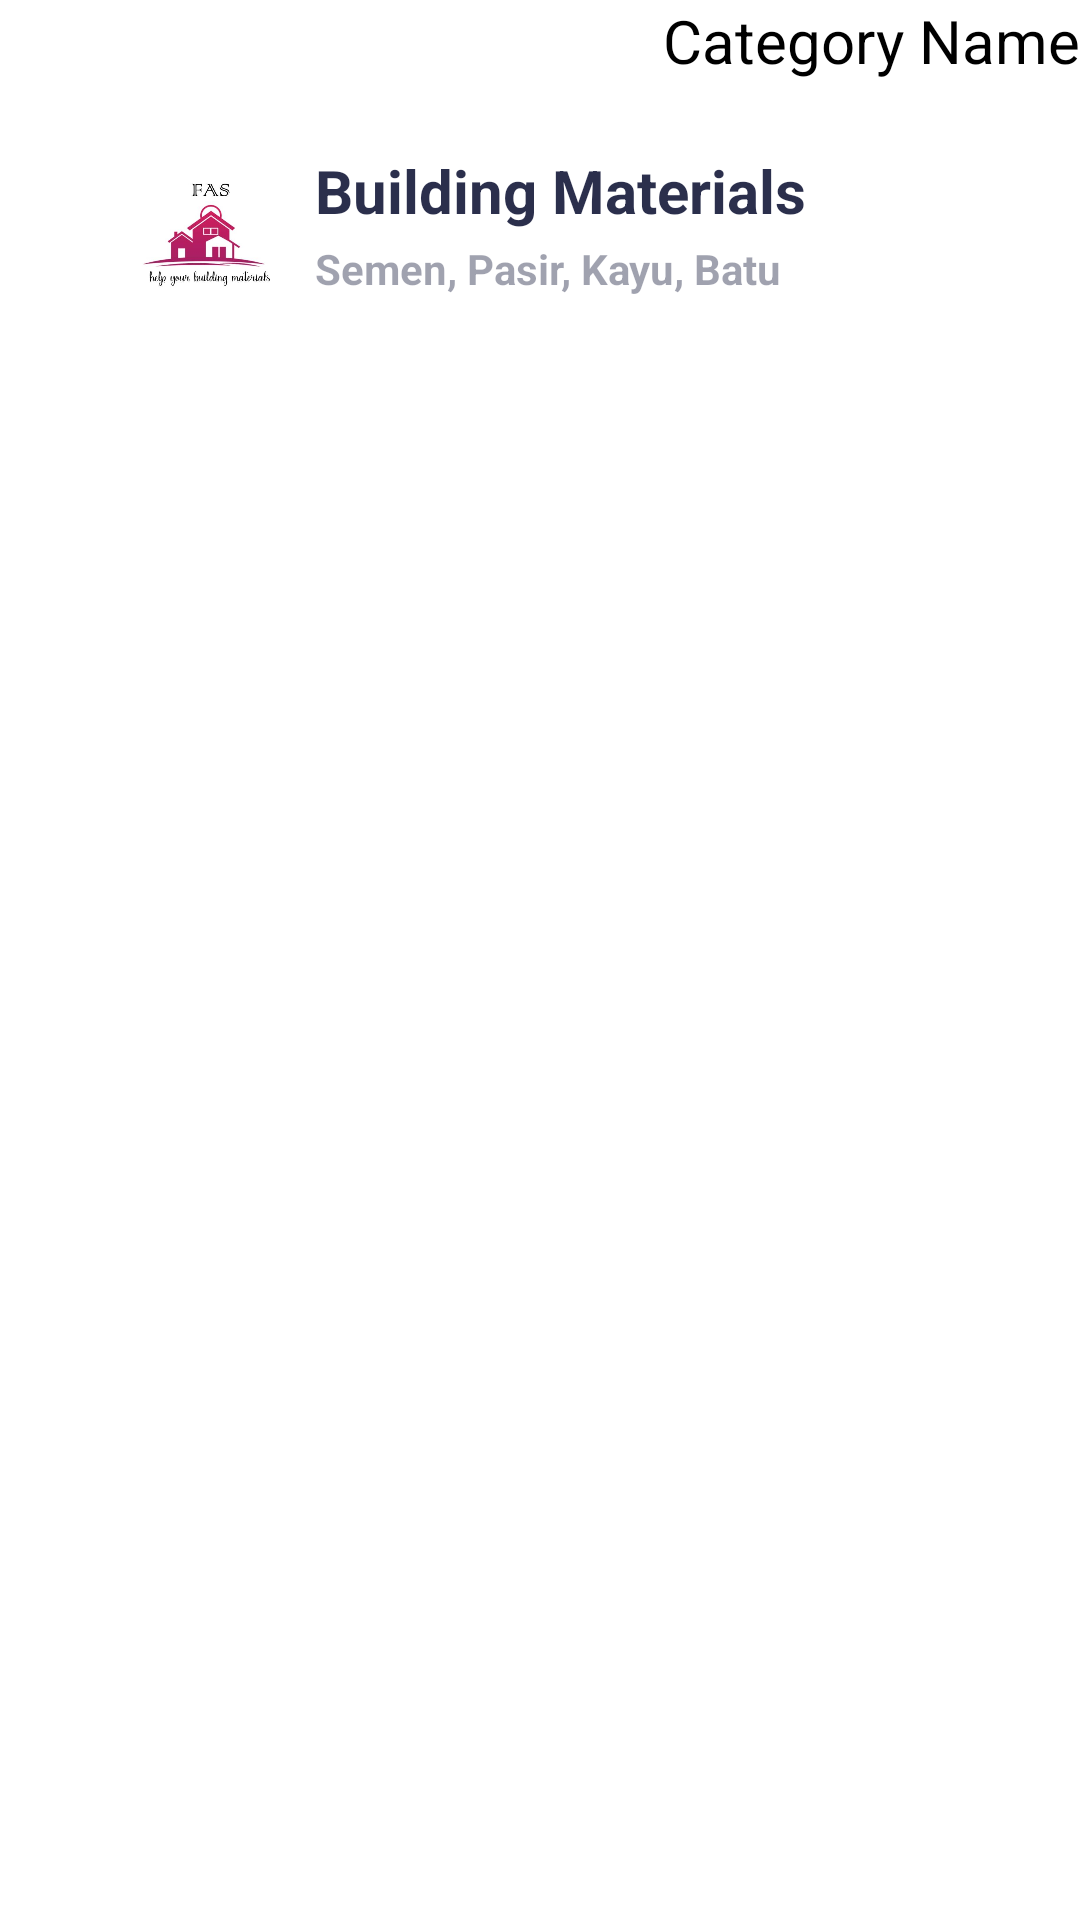

Produce the Android XML layout that renders to this screen, including the resource entries it uses.
<!-- AndroidManifest.xml: application theme Theme.Bangunfas -->
<!-- res/layout/activity_category.xml -->
<?xml version="1.0" encoding="utf-8"?>
<LinearLayout
    xmlns:android="http://schemas.android.com/apk/res/android"
    xmlns:app="http://schemas.android.com/apk/res-auto"
    xmlns:tools="http://schemas.android.com/tools"
    android:layout_width="match_parent"
    android:layout_height="wrap_content"
    android:id="@+id/categoryAct"
    android:orientation="vertical">
    <RelativeLayout
        android:layout_width="match_parent"
        android:layout_height="wrap_content">
        <TextView
            android:id="@+id/categoryName"
            android:layout_width="wrap_content"
            android:layout_height="wrap_content"
            android:layout_marginStart="10dp"
            android:layout_marginLeft="30dp"
            android:layout_alignParentRight="true"
            android:text="Category Name"
            android:textColor="@color/black"
            android:textSize="20dp"/>
        <ImageView
            android:layout_width="380dp"
            android:layout_height="80dp"
            android:background="@drawable/cv1"
            android:layout_marginRight="20dp"
            android:layout_marginLeft="18dp"
            android:layout_marginTop="40dp"/>

        <ImageView
            android:layout_width="70dp"
            android:layout_height="60dp"
            android:src="@drawable/logoku"
            android:layout_marginLeft="35dp"
            android:layout_marginTop="100dp"
            android:layout_centerVertical="true"/>

        <TextView
            android:layout_width="wrap_content"
            android:layout_height="wrap_content"
            android:text="Building Materials"
            android:textSize="20dp"
            android:textStyle="bold"
            android:textColor="#d703082b"
            android:layout_marginLeft="105dp"
            android:layout_marginTop="50dp"/>

        <TextView
            android:layout_width="wrap_content"
            android:layout_height="wrap_content"
            android:text="Semen, Pasir, Kayu, Batu"
            android:textSize="14dp"
            android:textStyle="bold"
            android:textColor="#6003082b"
            android:layout_marginLeft="105dp"
            android:layout_marginTop="80dp"/>

    </RelativeLayout>


</LinearLayout>
<!-- resources referenced by this layout -->
<resources>
  <color name="black">#FF000000</color>
  <!-- drawable logoku: jpeg bitmap (drawable, 18405 bytes) -->
  <style name="Theme.Bangunfas" parent="Theme.MaterialComponents.DayNight.DarkActionBar">
          
          <item name="colorPrimary">@color/purple_500</item>
          <item name="colorPrimaryVariant">@color/purple_700</item>
          <item name="colorOnPrimary">@color/white</item>
          
          <item name="colorSecondary">@color/teal_200</item>
          <item name="colorSecondaryVariant">@color/teal_700</item>
          <item name="colorOnSecondary">@color/black</item>
          
          <item name="android:statusBarColor" tools:targetApi="l">?attr/colorPrimaryVariant</item>
          
      </style>
  <color name="purple_500">#1597BB</color>
  <color name="purple_700">#FF3700B3</color>
  <color name="white">#FFFFFFFF</color>
  <color name="teal_200">#FF03DAC5</color>
  <color name="teal_700">#FF018786</color>
</resources>
